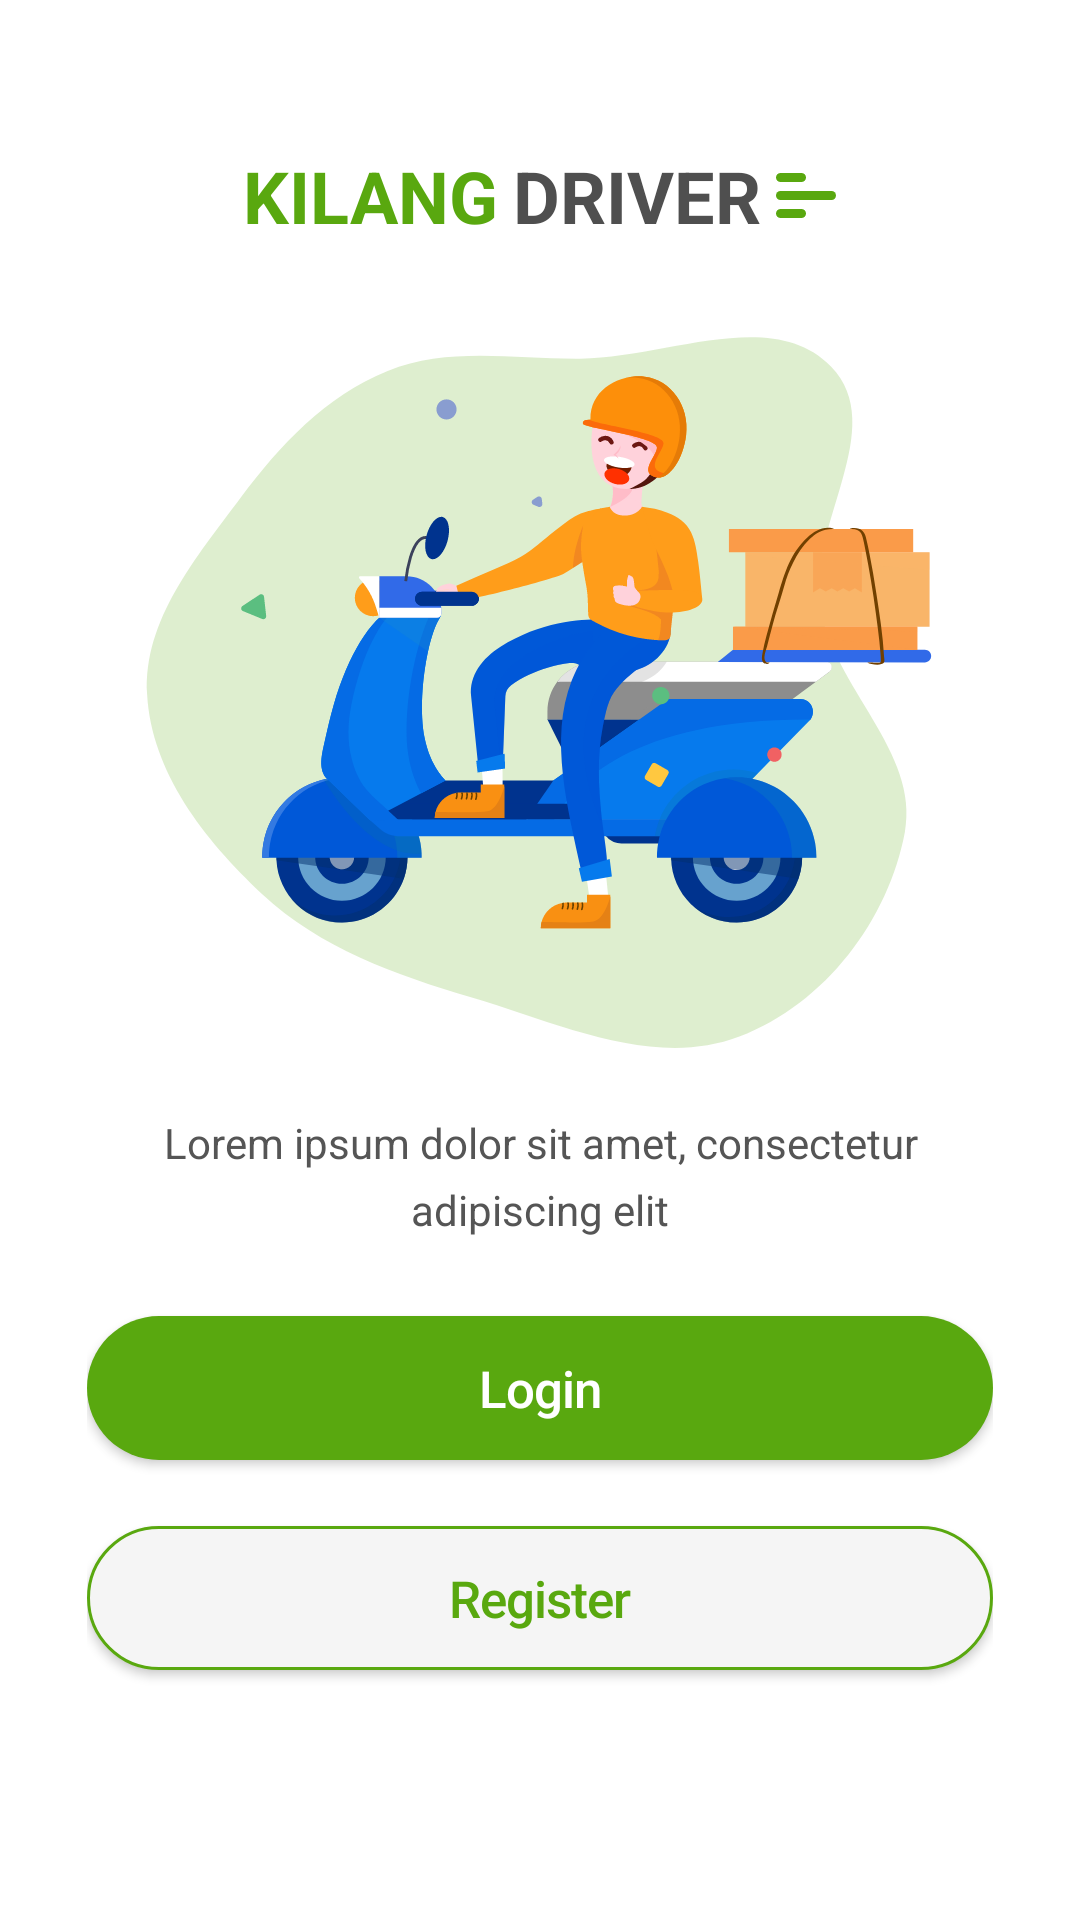

The Android layout XML behind this screen, and the referenced resources:
<!-- AndroidManifest.xml: application theme AppTheme -->
<!-- res/layout/activity_login.xml -->
<?xml version="1.0" encoding="utf-8"?>
<LinearLayout xmlns:android="http://schemas.android.com/apk/res/android"
    xmlns:app="http://schemas.android.com/apk/res-auto"
    xmlns:tools="http://schemas.android.com/tools"
    android:layout_width="match_parent"
    android:layout_height="match_parent"
    android:orientation="vertical"
    android:padding="29dp"
    tools:context=".LoginActivity">

    <LinearLayout
        android:layout_width="match_parent"
        android:layout_height="wrap_content"
        android:gravity="center_horizontal"
        android:orientation="horizontal"
        android:layout_marginTop="20dp">

        <TextView
            android:layout_width="wrap_content"
            android:layout_height="wrap_content"
            android:layout_gravity="center_vertical|center_horizontal"
            android:lineSpacingExtra="6sp"
            android:text="KILANG"
            android:textAlignment="center"
            android:textColor="@color/colorPrimary"
            android:textSize="24sp"
            android:textStyle="bold" />

        <TextView
            android:layout_width="wrap_content"
            android:layout_height="wrap_content"
            android:layout_gravity="center_vertical|center_horizontal"
            android:layout_marginLeft="5dp"
            android:lineSpacingExtra="6sp"
            android:text="DRIVER"
            android:textAlignment="center"
            android:textColor="#4F4F4F"
            android:textSize="24sp"
            android:textStyle="bold" />

        <ImageView
            android:layout_width="wrap_content"
            android:layout_height="wrap_content"
            android:layout_gravity="center_vertical"
            android:layout_marginLeft="5dp"
            android:src="@drawable/ic_group_60" />
    </LinearLayout>


    <ImageView
        android:layout_width="match_parent"
        android:layout_height="280dp"
        android:layout_marginBottom="10dp"
        android:contentDescription="null"
        android:scaleType="fitCenter"
        android:src="@drawable/ic_ilustration" />

    <TextView
        fontPath="font/SFProText-Regular.ttf"
        android:layout_width="match_parent"
        android:layout_height="wrap_content"
        android:layout_gravity="center_vertical|center_horizontal"
        android:layout_marginBottom="20dp"
        android:lineSpacingExtra="6sp"
        android:text="Lorem ipsum dolor sit amet, consectetur adipiscing elit"
        android:textAlignment="center"
        android:textColor="#555555"
        android:textSize="14sp"
        app:textAllCaps="false"
        tools:ignore="MissingPrefix" />

    <com.google.android.material.button.MaterialButton
        android:id="@+id/login_button"
        fontPath="font/SFProText-Medium.ttf"
        android:layout_width="match_parent"
        android:layout_height="60dp"
        android:layout_marginBottom="10dp"
        android:letterSpacing="-0.02"
        android:text="Login"
        android:textAllCaps="false"
        android:textSize="17sp"
        app:cornerRadius="30dp"
        app:lineHeight="12sp"
        app:strokeColor="@color/colorPrimary"
        tools:ignore="MissingPrefix" />

    <com.google.android.material.button.MaterialButton
        android:id="@+id/register_button"
        fontPath="font/SFProText-Medium.ttf"
        android:layout_width="match_parent"
        android:layout_height="60dp"
        android:letterSpacing="-0.02"
        android:text="Register"
        android:textAllCaps="false"
        android:textColor="@color/colorPrimary"
        android:textSize="17sp"
        app:backgroundTint="#F5F5F5"
        app:cornerRadius="30dp"
        app:elevation="10dp"
        app:lineHeight="12sp"
        app:rippleColor="@color/colorPrimary"
        app:strokeColor="@color/colorPrimary"
        app:strokeWidth="1dp"
        tools:ignore="MissingPrefix" />

    <LinearLayout
        android:layout_width="match_parent"
        android:layout_height="wrap_content"
        android:layout_marginTop="20dp"
        android:layout_marginBottom="30dp"
        android:orientation="horizontal">

        <View
            android:layout_width="150dp"
            android:layout_height="1dp"
            android:layout_gravity="center_vertical"
            android:background="#E0E0E0"/>

        <TextView
            android:layout_width="wrap_content"
            android:layout_height="wrap_content"
            android:layout_marginLeft="10dp"
            android:layout_marginRight="10dp"
            android:text="OR" />

        <View
            android:layout_width="match_parent"
            android:layout_height="1dp"
            android:layout_gravity="center_vertical"
            android:background="#E0E0E0"/>

    </LinearLayout>

    <TextView
        android:layout_width="wrap_content"
        android:layout_height="wrap_content"
        android:text="Login with Social Network"
        android:layout_gravity="center_horizontal"/>

   


</LinearLayout>
<!-- resources referenced by this layout -->
<resources>
  <color name="colorPrimary">#59A80F</color>
  <!-- drawable fb: png bitmap (drawable, 2291 bytes) -->
  <!-- drawable googlebtn: png bitmap (drawable, 3039 bytes) -->
  <!-- drawable ic_group_60 (drawable) -->
  <vector xmlns:android="http://schemas.android.com/apk/res/android"
      android:width="20dp"
      android:height="15dp"
      android:viewportWidth="20"
      android:viewportHeight="15">
    <path
        android:pathData="M1.5,7.5L18.5,7.5"
        android:strokeLineJoin="round"
        android:strokeWidth="3"
        android:fillColor="#00000000"
        android:strokeColor="#59A80F"
        android:strokeLineCap="round"/>
    <path
        android:pathData="M1.5,13.5L8.5,13.5"
        android:strokeLineJoin="round"
        android:strokeWidth="3"
        android:fillColor="#00000000"
        android:strokeColor="#59A80F"
        android:strokeLineCap="round"/>
    <path
        android:pathData="M1.5,1.5L8.5,1.5"
        android:strokeLineJoin="round"
        android:strokeWidth="3"
        android:fillColor="#00000000"
        android:strokeColor="#59A80F"
        android:strokeLineCap="round"/>
  </vector>
  <!-- drawable ic_ilustration: vector/xml drawable (drawable, 47064 chars, omitted) -->
  <style name="AppTheme" parent="Theme.MaterialComponents.Light.NoActionBar">
          
          <item name="colorPrimary">@color/colorPrimary</item>
          <item name="colorPrimaryDark">@color/colorPrimaryDark</item>
          <item name="colorAccent">@color/colorAccent</item>
      </style>
  <color name="colorPrimaryDark">#59A80F</color>
  <color name="colorAccent">#59A80F</color>
</resources>
